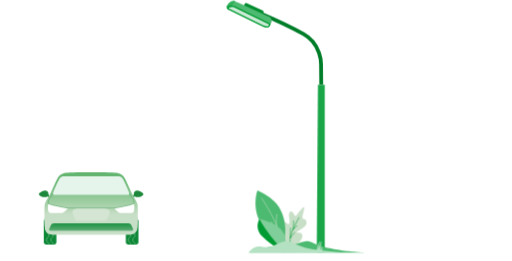
t = 0.00 s
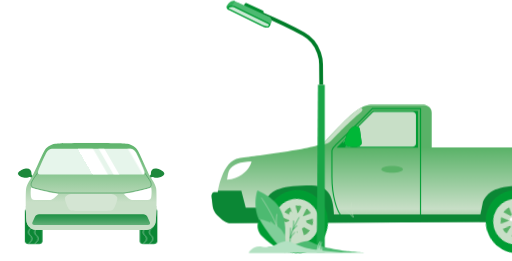
t = 1.20 s
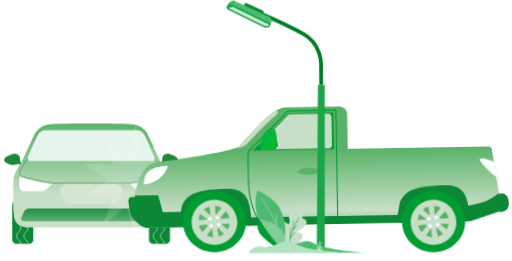
t = 2.43 s
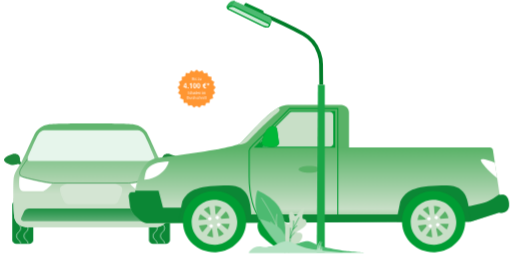
t = 3.50 s
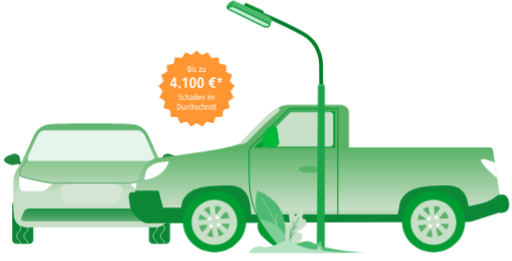
t = 5.00 s
t = 6.00 s: frame unchanged from t = 5.00 s, image omitted

The animated SVG that drew these frames (rendered in a browser with its animation timeline set to each time). Animation: 12 CSS @keyframes rules; one cycle of 6.00 s.

<?xml version="1.0" encoding="UTF-8" standalone="no"?>
<!-- Created with Keyshape -->
<svg xmlns="http://www.w3.org/2000/svg" width="934" height="477" viewBox="0 0 934 477" fill="none">
    <defs>
        <linearGradient id="Gradient-0" x1="159.171" y1="209.611" x2="159.171" y2="54.9765" gradientUnits="userSpaceOnUse">
            <stop offset="0" stop-color="#c8dfc7"/>
            <stop offset="0.17" stop-color="#abd3ad"/>
            <stop offset="0.41" stop-color="#87c58f"/>
            <stop offset="0.63" stop-color="#6eba79"/>
            <stop offset="0.84" stop-color="#5eb46c"/>
            <stop offset="1" stop-color="#59b267"/>
        </linearGradient>
        <linearGradient id="Gradient-1" x1="190455" y1="36508.6" x2="190455" y2="51221.9" gradientUnits="userSpaceOnUse">
            <stop offset="0" stop-color="#c8dfc7"/>
            <stop offset="0.17" stop-color="#abd3ad"/>
            <stop offset="0.41" stop-color="#87c58f"/>
            <stop offset="0.63" stop-color="#6eba79"/>
            <stop offset="0.84" stop-color="#5eb46c"/>
            <stop offset="1" stop-color="#59b267"/>
        </linearGradient>
        <linearGradient id="Gradient-2" x1="159.167" y1="282.721" x2="159.167" y2="219.509" gradientUnits="userSpaceOnUse">
            <stop offset="0" stop-color="#c8dfc7"/>
            <stop offset="0.02" stop-color="#c2dcc2"/>
            <stop offset="0.21" stop-color="#8bc298"/>
            <stop offset="0.39" stop-color="#5dad74"/>
            <stop offset="0.57" stop-color="#399d59"/>
            <stop offset="0.73" stop-color="#209145"/>
            <stop offset="0.88" stop-color="#108a39"/>
            <stop offset="1" stop-color="#0b8735"/>
        </linearGradient>
        <linearGradient id="Gradient-3" x1="586.234" y1="155.779" x2="586.234" y2="469.665" gradientUnits="userSpaceOnUse">
            <stop offset="0.36" stop-color="#59b267"/>
            <stop offset="0.72" stop-color="#c8dfc7"/>
            <stop offset="0.76" stop-color="#abd3ad"/>
            <stop offset="0.82" stop-color="#87c58f"/>
            <stop offset="0.88" stop-color="#6eba79"/>
            <stop offset="0.93" stop-color="#5eb46c"/>
            <stop offset="0.98" stop-color="#59b267"/>
        </linearGradient>
        <clipPath id="ClipPath-1">
            <path d="M15.0664,294.26C15.0664,297.983,18.4214,301,22.5591,301L45.968,301C50.1057,301,53.4607,297.983,53.4607,294.26L53.4607,229.644C53.4607,225.921,50.1057,222.9,45.968,222.9L22.5591,222.9C18.4214,222.9,15.0664,225.921,15.0664,229.644L15.0664,294.26Z" fill="#0B8735" transform="translate(-22.8072,-42.4051)"/>
        </clipPath>
        <clipPath id="ClipPath-2">
            <path d="M15.0664,294.26C15.0664,297.983,18.4214,301,22.5591,301L45.968,301C50.1057,301,53.4607,297.983,53.4607,294.26L53.4607,229.644C53.4607,225.921,50.1057,222.9,45.968,222.9L22.5591,222.9C18.4214,222.9,15.0664,225.921,15.0664,229.644L15.0664,294.26Z" fill="#0B8735" transform="translate(-22.8072,-42.4051)"/>
        </clipPath>
        <clipPath id="ClipPath-3">
            <path d="M274.968,143.392C273.635,139.233,260.837,109.875,257.105,102.916C253.374,95.9561,248.305,93.5615,244.574,93.5615L73.7647,93.5615C70.0332,93.5615,64.969,95.9646,61.2332,102.92C57.4974,109.875,44.7035,139.254,43.3666,143.392C42.0297,147.529,44.1662,149.471,47.6355,149.471L270.703,149.471C274.168,149.471,276.3,147.55,274.968,143.392Z" fill="#E6F5EB" transform="translate(167.222,7.69024)"/>
        </clipPath>
        <clipPath id="ClipPath-4">
            <rect width="716.729" height="380.531" fill="#1d883b" stroke="none" transform="translate(314.847,94.5918) translate(-358.364,-190.266)"/>
        </clipPath>
    </defs>
    <style>
@keyframes car-2_t { 0% { transform: translate(165.662px,448.74px) scale(0.6,0.6) translate(-159.175px,-223.13px); } 33.3333% { transform: translate(165.662px,448.74px) scale(1,1) translate(-159.175px,-223.13px); } 100% { transform: translate(165.662px,448.74px) scale(1,1) translate(-159.175px,-223.13px); } }
@keyframes a0_t { 0% { transform: translate(0px,0px); } 33.3333% { transform: translate(0px,172.419px); } 100% { transform: translate(0px,172.419px); } }
@keyframes a1_t { 0% { transform: translate(0px,0px); } 33.3333% { transform: translate(0px,172.419px); } 100% { transform: translate(0px,172.419px); } }
@keyframes car-top_t { 0% { transform: translate(0px,0px); animation-timing-function: cubic-bezier(0.42,0,0.58,1); } 3.3333% { transform: translate(0px,2.8005px); animation-timing-function: cubic-bezier(0.42,0,0.58,1); } 6.6666% { transform: translate(0px,0px); animation-timing-function: cubic-bezier(0.42,0,0.58,1); } 10% { transform: translate(0px,2.8005px); animation-timing-function: cubic-bezier(0.42,0,0.58,1); } 13.3333% { transform: translate(0px,0px); animation-timing-function: cubic-bezier(0.42,0,0.58,1); } 16.6666% { transform: translate(0px,2.8005px); } 20% { transform: translate(0px,0px); animation-timing-function: cubic-bezier(0.42,0,0.58,1); } 23.3333% { transform: translate(0px,2.8005px); animation-timing-function: cubic-bezier(0.42,0,0.58,1); } 26.6666% { transform: translate(0px,0px); animation-timing-function: cubic-bezier(0.42,0,0.58,1); } 33.3333% { transform: translate(0px,12.801px); animation-timing-function: cubic-bezier(0.42,0,0.58,1); } 36.6666% { transform: translate(0px,0px); } 100% { transform: translate(0px,0px); } }
@keyframes a2_t { 0% { transform: translate(116.513px,140.921px) rotate(-30deg) translate(-60.8855px,-127.569px); animation-timing-function: cubic-bezier(0.42,0,0.58,1); } 33.3333% { transform: translate(526.513px,140.921px) rotate(-30deg) translate(-60.8855px,-127.569px); } 100% { transform: translate(526.513px,140.921px) rotate(-30deg) translate(-60.8855px,-127.569px); } }
@keyframes a3_t { 0% { transform: translate(246.02px,329.66px) scale(0,0) translate(-95.1005px,-100px); } 25% { transform: translate(246.02px,329.66px) scale(0,0) translate(-95.1005px,-100px); animation-timing-function: cubic-bezier(0.42,0,0.58,1); } 33.3333% { transform: translate(246.02px,329.66px) scale(1,1) translate(-95.1005px,-100px); } 100% { transform: translate(246.02px,329.66px) scale(1,1) translate(-95.1005px,-100px); } }
@keyframes a3_o { 0% { opacity: 1; } 33.3333% { opacity: 1; } 41.6667% { opacity: 0; } 100% { opacity: 0; } }
@keyframes truck_t { 0% { transform: translate(677.241px,-0.372px); animation-timing-function: cubic-bezier(0,0,0.58,1); } 33.3333% { transform: translate(-26.333px,-0.372px); } 100% { transform: translate(-26.333px,-0.372px); } }
@keyframes truck-top_t { 0% { transform: translate(561.889px,214.55px) rotate(0deg) translate(-561.889px,-214.55px); } 26.6666% { transform: translate(561.889px,214.55px) rotate(0deg) translate(-561.889px,-214.55px); animation-timing-function: cubic-bezier(0.42,0,0.58,1); } 33.3333% { transform: translate(561.889px,214.55px) rotate(-1.5deg) translate(-561.889px,-214.55px); animation-timing-function: cubic-bezier(0.42,0,0.58,1); } 50% { transform: translate(561.889px,214.55px) rotate(0deg) translate(-561.889px,-214.55px); } 100% { transform: translate(561.889px,214.55px) rotate(0deg) translate(-561.889px,-214.55px); } }
@keyframes wheel_t { 0% { transform: translate(156.794px,213.372px) rotate(0deg) translate(-59.9468px,-55.9189px); animation-timing-function: cubic-bezier(0,0,0.58,1); } 33.3333% { transform: translate(156.794px,213.372px) rotate(-360deg) translate(-59.9468px,-55.9189px); } 100% { transform: translate(156.794px,213.372px) rotate(-360deg) translate(-59.9468px,-55.9189px); } }
@keyframes wheel-2_t { 0% { transform: translate(557.128px,213.372px) rotate(0deg) translate(-59.9468px,-55.9189px); animation-timing-function: cubic-bezier(0,0,0.58,1); } 33.3333% { transform: translate(557.128px,213.372px) rotate(-360deg) translate(-59.9468px,-55.9189px); } 100% { transform: translate(557.128px,213.372px) rotate(-360deg) translate(-59.9468px,-55.9189px); } }
@keyframes a4_t { 0% { transform: translate(358.5px,161.965px) scale(0,0) translate(-69.5px,-69.5001px); } 50% { transform: translate(358.5px,161.965px) scale(0,0) translate(-69.5px,-69.5001px); animation-timing-function: cubic-bezier(0.42,0,0.58,1); } 66.6666% { transform: translate(358.5px,161.965px) scale(1,1) translate(-69.5px,-69.5001px); } 100% { transform: translate(358.5px,161.965px) scale(1,1) translate(-69.5px,-69.5001px); } }
    </style>
    <g id="car-2" fill="none" transform="translate(165.662,448.74) scale(0.6,0.6) translate(-159.175,-223.13)" style="animation: 6s linear both car-2_t;">
        <path d="M264.883,294.26C264.883,297.983,268.234,301,272.371,301L295.78,301C299.918,301,303.273,297.983,303.273,294.26L303.273,229.644C303.273,225.921,299.918,222.9,295.78,222.9L272.371,222.9C268.234,222.9,264.883,225.921,264.883,229.644L264.883,294.26Z" fill="#0B8735" transform="translate(-1.70077e-08,-81)"/>
        <path d="M15.0664,294.26C15.0664,297.983,18.4214,301,22.5591,301L45.968,301C50.1057,301,53.4607,297.983,53.4607,294.26L53.4607,229.644C53.4607,225.921,50.1057,222.9,45.968,222.9L22.5591,222.9C18.4214,222.9,15.0664,225.921,15.0664,229.644L15.0664,294.26Z" fill="#0B8735" transform="translate(-1.70077e-08,-81)"/>
        <g id="grooves" clip-path="url(#ClipPath-1)" transform="translate(33.4365,90.6876) translate(-10.6292,-129.283)">
            <g transform="translate(10.6292,129.283) translate(-10.6292,-129.283)" style="animation: 6s linear both a0_t;">
                <path class="st0" d="M8.25114,141.735C8.25114,148.905,0.5,148.905,0.5,156.075C0.5,163.244,8.25114,163.244,8.25114,170.414C8.25114,177.584,0.5,177.584,0.5,184.818C0.5,191.988,8.25114,191.988,8.25114,199.158C8.25114,206.328,0.5,206.328,0.5,213.498C0.5,220.667,8.25114,220.667,8.25114,227.837C8.25114,235.007,0.5,235.007,0.5,242.177C0.5,249.347,8.25114,249.347,8.25114,256.516C8.25114,263.686,0.5,263.686,0.5,270.856C0.5,278.026,8.25114,278.026,8.25114,285.196C8.25114,292.365,0.5,292.365,0.5,299.535C0.5,306.705,8.25114,306.705,8.25114,313.875C8.25114,321.045,0.5,321.045,0.5,328.279C0.5,335.449,8.25114,335.449,8.25114,342.683C8.25114,349.853,0.5,349.853,0.5,357.087C0.5,364.257,8.25114,364.257,8.25114,371.492C8.25114,378.661,0.5,378.661,0.5,385.896C0.5,393.13,8.25114,393.066,8.25114,400.3" stroke="#ffffff" stroke-miterlimit="10" fill="none" transform="translate(-0.5,-141.735)"/>
                <path class="st0" d="M8.25114,141.735C8.25114,148.905,0.5,148.905,0.5,156.075C0.5,163.244,8.25114,163.244,8.25114,170.414C8.25114,177.584,0.5,177.584,0.5,184.818C0.5,191.988,8.25114,191.988,8.25114,199.158C8.25114,206.328,0.5,206.328,0.5,213.498C0.5,220.667,8.25114,220.667,8.25114,227.837C8.25114,235.007,0.5,235.007,0.5,242.177C0.5,249.347,8.25114,249.347,8.25114,256.516C8.25114,263.686,0.5,263.686,0.5,270.856C0.5,278.026,8.25114,278.026,8.25114,285.196C8.25114,292.365,0.5,292.365,0.5,299.535C0.5,306.705,8.25114,306.705,8.25114,313.875C8.25114,321.045,0.5,321.045,0.5,328.279C0.5,335.449,8.25114,335.449,8.25114,342.683C8.25114,349.853,0.5,349.853,0.5,357.087C0.5,364.257,8.25114,364.257,8.25114,371.492C8.25114,378.661,0.5,378.661,0.5,385.896C0.5,393.13,8.25114,393.066,8.25114,400.3" stroke="#ffffff" stroke-miterlimit="10" fill="none" transform="translate(13.0073,-141.735)"/>
            </g>
        </g>
        <g id="grooves-2" clip-path="url(#ClipPath-2)" transform="translate(282.937,90.6876) translate(-10.6292,-129.283)">
            <g transform="translate(10.6292,129.283) translate(-10.6292,-129.283)" style="animation: 6s linear both a1_t;">
                <path class="st0" d="M8.25114,141.735C8.25114,148.905,0.5,148.905,0.5,156.075C0.5,163.244,8.25114,163.244,8.25114,170.414C8.25114,177.584,0.5,177.584,0.5,184.818C0.5,191.988,8.25114,191.988,8.25114,199.158C8.25114,206.328,0.5,206.328,0.5,213.498C0.5,220.667,8.25114,220.667,8.25114,227.837C8.25114,235.007,0.5,235.007,0.5,242.177C0.5,249.347,8.25114,249.347,8.25114,256.516C8.25114,263.686,0.5,263.686,0.5,270.856C0.5,278.026,8.25114,278.026,8.25114,285.196C8.25114,292.365,0.5,292.365,0.5,299.535C0.5,306.705,8.25114,306.705,8.25114,313.875C8.25114,321.045,0.5,321.045,0.5,328.279C0.5,335.449,8.25114,335.449,8.25114,342.683C8.25114,349.853,0.5,349.853,0.5,357.087C0.5,364.257,8.25114,364.257,8.25114,371.492C8.25114,378.661,0.5,378.661,0.5,385.896C0.5,393.13,8.25114,393.066,8.25114,400.3" stroke="#ffffff" stroke-miterlimit="10" fill="none" transform="translate(-0.5,-141.735)"/>
                <path class="st0" d="M8.25114,141.735C8.25114,148.905,0.5,148.905,0.5,156.075C0.5,163.244,8.25114,163.244,8.25114,170.414C8.25114,177.584,0.5,177.584,0.5,184.818C0.5,191.988,8.25114,191.988,8.25114,199.158C8.25114,206.328,0.5,206.328,0.5,213.498C0.5,220.667,8.25114,220.667,8.25114,227.837C8.25114,235.007,0.5,235.007,0.5,242.177C0.5,249.347,8.25114,249.347,8.25114,256.516C8.25114,263.686,0.5,263.686,0.5,270.856C0.5,278.026,8.25114,278.026,8.25114,285.196C8.25114,292.365,0.5,292.365,0.5,299.535C0.5,306.705,8.25114,306.705,8.25114,313.875C8.25114,321.045,0.5,321.045,0.5,328.279C0.5,335.449,8.25114,335.449,8.25114,342.683C8.25114,349.853,0.5,349.853,0.5,357.087C0.5,364.257,8.25114,364.257,8.25114,371.492C8.25114,378.661,0.5,378.661,0.5,385.896C0.5,393.13,8.25114,393.066,8.25114,400.3" stroke="#ffffff" stroke-miterlimit="10" fill="none" transform="translate(13.0073,-141.735)"/>
            </g>
        </g>
        <g id="car-top" transform="translate(159.175,94.704) translate(-159.175,-94.704)" style="animation: 6s linear both car-top_t;">
            <path d="M289.206,147.96C289.206,149.788,287.413,152.669,284.925,153.151L287.59,157.551C287.59,157.551,289.887,154.052,295.493,155.563L297.896,155.563L297.896,147.947L289.206,147.96Z" fill="#1D883B" transform="translate(-1.70077e-08,-81)"/>
            <path d="M318.345,147.193C318.561,151.065,312.49,154.809,306.444,156.188C297.559,158.215,289.098,154.403,289.098,146.491C289.098,138.812,295.021,134.839,303.715,137.116C309.714,138.681,318.133,143.377,318.345,147.193Z" fill="#1D883B" transform="translate(-1.70077e-08,-81)"/>
            <path d="M29.1298,147.96C29.1298,149.788,30.9236,152.669,33.4113,153.151L30.746,157.551C30.746,157.551,28.4486,154.052,22.8429,155.563L20.4355,155.563L20.4355,147.947L29.1298,147.96Z" fill="#1D883B" transform="translate(-1.70077e-08,-81)"/>
            <path d="M0.00558628,147.193C-0.210183,151.065,5.86098,154.809,11.9068,156.188C20.7914,158.215,29.2529,154.403,29.2529,146.491C29.2529,138.812,23.3087,134.839,14.6356,137.116C8.63636,138.681,0.212894,143.377,0.00558628,147.193Z" fill="#1D883B" transform="translate(-1.70077e-08,-81)"/>
            <path d="M300.56,179.467C298.96,169.867,290.698,159.07,286.175,150.909C281.652,142.748,264.937,104.371,260.85,97.6396C256.763,90.9085,248.052,84.08,237.386,82.6415C226.72,81.2031,179.598,81,159.171,81C138.745,81,91.6271,81.1988,80.9655,82.6415C70.304,84.0842,61.5928,90.9212,57.5016,97.6396C53.4105,104.358,36.7074,142.752,32.1762,150.909C27.6451,159.066,19.3781,169.867,17.7916,179.467C16.205,189.067,16.7127,245.937,19.3781,255.295C22.0435,264.654,31.9097,270.408,39.6393,270.408L278.699,270.408C286.429,270.408,296.295,264.649,298.96,255.291C301.626,245.933,302.159,189.067,300.56,179.467Z" fill="url(#Gradient-0)" transform="translate(-1.70077e-08,-81)"/>
            <path d="M16.9912,218.187C17.2704,234.53,18.0616,250.683,19.3774,255.295C22.0428,264.653,31.9089,270.407,39.6386,270.407L278.699,270.407C286.428,270.407,296.294,264.649,298.96,255.291C300.275,250.679,301.075,234.526,301.346,218.183L16.9912,218.187Z" fill="url(#Gradient-1)" transform="translate(-1.70077e-08,-81)"/>
            <path d="M271.676,140.522C271.676,140.522,286.607,160.856,288.561,165.966C290.516,171.077,290.783,175.697,285.177,178.037C279.571,180.376,237.454,189.794,227.854,189.794L90.4723,189.794C80.8769,189.794,38.7511,180.355,33.1537,178.037C27.5564,175.718,27.8187,171.077,29.7691,165.966C31.7195,160.856,46.6626,140.522,46.6626,140.522" stroke="#1D883B" stroke-miterlimit="10" transform="translate(-1.70077e-08,-81)"/>
            <path d="M286.844,253.398C288.367,256.753,286.509,259.537,282.664,259.537L35.6708,259.537C31.825,259.537,29.9677,256.753,31.4908,253.398L36.8554,241.573C38.222,238.569,42.1693,236.174,45.702,236.174L272.632,236.174C276.165,236.174,280.117,238.569,281.479,241.573L286.844,253.398Z" fill="url(#Gradient-2)" transform="translate(-1.70077e-08,-81)"/>
            <path d="M215.958,199.388C214.358,195.068,207.428,191.717,200.494,191.717L117.829,191.717C110.899,191.717,103.965,195.077,102.366,199.396C100.766,203.716,107.98,221.485,110.637,224.717C113.294,227.95,116.234,228.745,124.763,228.745L193.56,228.745C202.089,228.745,205.021,227.945,207.691,224.717C210.36,221.489,217.557,203.707,215.958,199.388Z" fill="#D4E5D3" transform="translate(-1.70077e-08,-81)"/>
            <path d="M274.968,143.392C273.635,139.233,260.837,109.875,257.105,102.916C253.374,95.9561,248.305,93.5615,244.574,93.5615L73.7647,93.5615C70.0332,93.5615,64.969,95.9646,61.2332,102.92C57.4974,109.875,44.7035,139.254,43.3666,143.392C42.0297,147.529,44.1662,149.471,47.6355,149.471L270.703,149.471C274.168,149.471,276.3,147.55,274.968,143.392Z" fill="#E6F5EB" transform="translate(-1.70077e-08,-81)"/>
            <g id="shine" clip-path="url(#ClipPath-3)" transform="translate(-50.7086,52.2309) translate(-116.513,-140.921)">
                <path fill="#ffffff" stroke="none" d="M0,0L28.9931,0L28.9931,255.139L0,255.139ZM39.6239,0L50.2547,0L50.2547,255.139L39.6239,255.139ZM121.771,0L94.7108,0L94.7108,255.139L121.771,255.139Z" fill-rule="evenodd" transform="translate(116.513,140.921) rotate(-30) translate(-60.8855,-127.569)" style="animation: 6s linear both a2_t;"/>
            </g>
            <path d="M230.557,191.715C230.557,191.715,242.289,204.911,248.157,204.911L282.003,204.911C287.334,204.911,288.666,202.034,289.733,199.411C290.799,196.788,291.332,182.851,289.733,178.054C289.745,178.028,266.019,186.905,230.557,191.715Z" fill="white" transform="translate(-1.70077e-08,-81)"/>
            <path d="M87.7893,191.715C87.7893,191.715,76.0616,204.911,70.1935,204.911L36.3473,204.911C31.0166,204.911,29.6839,202.034,28.6177,199.411C27.5516,196.788,27.0185,182.851,28.6177,178.054C28.5923,178.028,52.3185,186.905,87.7893,191.715Z" fill="white" transform="translate(-1.70077e-08,-81)"/>
        </g>
    </g>
    <path class="st0" d="M95.1006,0L110.596,52.4877L153.893,19.0657L135.587,70.6419L190.201,69.1227L145.158,100.038L190.201,130.877L135.587,129.434L153.893,180.934L110.596,147.588L95.1006,200L79.681,147.588L36.3084,180.934L54.6905,129.434L0,130.877L45.1196,100.038L0,69.1227L54.6905,70.6419L36.3084,19.0657L79.681,52.4877Z" fill="#FFFFFF" opacity="1" transform="translate(246.02,329.66) scale(0,0) translate(-95.1005,-100)" style="animation: 6s linear both a3_t, 6s linear both a3_o;"/>
    <g transform="translate(581.052,328.721) translate(-347.656,-132.342)">
        <g clip-path="url(#ClipPath-4)" transform="translate(374.978,130.223) translate(-347.585,-134.46)">
            <g id="truck" transform="translate(1024.81,134.287) translate(-347.569,-134.659)" style="animation: 6s linear both truck_t;">
                <g id="truck-top" transform="translate(561.889,214.55) translate(-561.889,-214.55)" style="animation: 6s linear both truck-top_t;">
                    <path d="M240.976,377.657L238.773,360.338C238.127,355.234,240.423,351.091,243.877,351.091L250.172,351.091C250.172,351.091,257.777,293.246,289.456,288.933C313.053,285.726,433.804,271.503,443.902,260.861C483.432,219.051,507.089,191.771,529.308,191.771L627.134,191.771C628.969,191.771,630.787,192.132,632.482,192.834C634.178,193.537,635.719,194.566,637.017,195.864C638.315,197.162,639.344,198.703,640.046,200.398C640.749,202.094,641.11,203.911,641.11,205.747L641.11,269.41L898.861,269.41C900.148,269.442,901.384,269.919,902.36,270.76C903.335,271.6,903.989,272.753,904.211,274.021L916.648,356.45C916.648,356.45,931.628,350.572,933.661,371.132C935.694,391.693,915.134,388.716,915.134,388.716L863.711,405.091L284.207,407.881L274.85,407.881C269.746,407.881,262.421,405.091,258.585,401.663L249.075,393.156C245.255,389.668,241.623,382.761,240.976,377.657Z" fill="url(#Gradient-3)" transform="translate(-238.664,-191.771)"/>
                    <path d="M301.237,379.359L293.181,348.284L250.648,348.284C250.35,349.986,250.214,351.04,250.214,351.04L243.919,351.04C240.449,351.04,238.152,355.183,238.815,360.287L240.976,377.658C241.623,382.762,245.229,389.686,249.091,393.123L258.602,401.629C262.438,405.032,269.72,407.847,274.866,407.847L284.224,407.847L346.628,407.55L352.26,379.376L301.237,379.359Z" fill="#0B8735" transform="translate(-238.664,-191.771)"/>
                    <path d="M915.133,388.715C915.133,388.715,935.694,391.65,933.661,371.098C931.628,350.546,916.648,356.416,916.648,356.416L916.375,354.612C909.417,359.419,899.992,365.62,894.326,368.121C884.518,372.434,848.033,379.341,848.033,379.341C848.033,379.341,848.986,394.219,849.735,405.167L863.677,405.091L915.133,388.715Z" fill="#0B8735" transform="translate(-238.664,-191.771)"/>
                    <path d="M396.911,407.328L789.177,405.439L789.177,391.616L396.911,391.616L396.911,407.328Z" fill="#0B8735" transform="translate(-238.664,-191.771)"/>
                    <path d="M421.776,338.858C368.261,338.858,347.062,345.57,336.488,368.104L330.985,395.206C330.487,398.472,330.234,401.77,330.228,405.074L462.675,405.074C462.675,368.563,458.286,338.858,421.776,338.858Z" fill="#0B8735" transform="translate(-238.664,-191.771)"/>
                    <path d="M820.26,338.858C766.745,338.858,745.547,345.57,734.973,368.104L729.469,395.206C728.974,398.472,728.724,401.771,728.721,405.074L861.16,405.074C861.16,368.563,856.771,338.858,820.26,338.858Z" fill="#0B8735" transform="translate(-238.664,-191.771)"/>
                    <path d="M457.997,256.676C457.997,256.676,489.471,223.5,507.429,208.784C516.224,201.587,515.663,199.911,512.167,196.628C494.303,206.257,473.564,229.455,443.918,260.81C442.88,261.908,440.609,263.048,437.453,264.213C441.22,264.539,445.013,264.033,448.563,262.73C452.113,261.428,455.334,259.361,457.997,256.676L457.997,256.676Z" fill="#C8DFC7" transform="translate(-238.664,-191.771)"/>
                    <path d="M467.328,269.623L615.99,269.623L615.99,202.838L533.977,202.838L467.328,269.623Z" fill="#009C33" transform="translate(-238.664,-191.771)"/>
                    <path d="M485.346,268.024L606.429,268.024C608.008,268.024,609.523,267.397,610.64,266.28C611.756,265.163,612.384,263.649,612.384,262.069L612.384,210.434C612.384,208.855,611.756,207.34,610.64,206.224C609.523,205.107,608.008,204.48,606.429,204.48L536.836,204.48C536.047,204.475,535.264,204.628,534.534,204.928C533.803,205.229,533.14,205.672,532.583,206.232L481.084,257.842C480.242,258.677,479.669,259.744,479.437,260.907C479.205,262.069,479.326,263.275,479.784,264.369C480.242,265.463,481.016,266.395,482.007,267.046C482.997,267.697,484.16,268.038,485.346,268.024L485.346,268.024Z" fill="#C8DFC7" transform="translate(-238.664,-191.771)"/>
                    <path d="M907.724,297.218C898.996,293.433,882.944,288.363,882.051,292.114C881.158,295.866,895.909,312.683,911.978,325.46L907.724,297.218Z" fill="white" transform="translate(-238.664,-191.771)"/>
                    <path d="M267.116,328.497C267.967,322.16,269.49,313.492,271.123,310.838C277.154,301.047,291.896,295.347,311.648,295.126C311.648,296.674,310.636,300.74,306.834,306.338C302.589,312.59,290.416,326.89,267.116,328.497Z" fill="white" transform="translate(-238.664,-191.771)"/>
                    <path d="M474.227,392.27C469.06,385.437,458.727,361.87,458.727,322.27C458.727,282.67,458.727,275.77,458.727,277.27C458.393,275.77,459.227,271.271,465.227,265.271C471.227,259.271,514.664,217.604,532.664,198.271L620.664,198.271L620.664,392.27" stroke="#009C33" stroke-width="2" transform="translate(-238.664,-191.771)"/>
                    <path d="M484.529,255.094L476.873,263.362L481.722,268.024L492.21,264.579L484.529,255.094Z" fill="#009C33" transform="translate(-238.664,-191.771)"/>
                    <path d="M513.094,260.189L509.794,235.852C509.198,231.488,503.839,229.157,498.199,231.233C485.975,235.724,481.297,261.286,481.884,262.426C485.125,268.713,493.393,268.27,503.074,268.236C509.198,268.219,513.681,264.561,513.094,260.189Z" fill="#009C33" transform="translate(-238.664,-191.771)"/>
                    <g transform="translate(-238.664,-191.771)" style="mix-blend-mode: multiply;">
                        <path d="M513.094,260.189L509.794,235.852C509.198,231.488,503.839,229.157,498.199,231.233C485.975,235.724,481.297,261.286,481.884,262.426C485.125,268.713,493.393,268.27,503.074,268.236C509.198,268.219,513.681,264.561,513.094,260.189Z" fill="#009C33"/>
                    </g>
                    <g transform="translate(-238.664,-191.771)" style="mix-blend-mode: screen;">
                        <path d="M513.094,260.189L509.794,235.852C509.198,231.488,503.839,229.157,498.199,231.233C485.975,235.724,481.297,261.286,481.884,262.426C485.125,268.713,493.393,268.27,503.074,268.236C509.198,268.219,513.681,264.561,513.094,260.189Z" fill="#008C2E"/>
                    </g>
                    <path d="M568.778,315.559C579.664,315.559,588.488,312.828,588.488,309.46C588.488,306.091,579.664,303.36,568.778,303.36C557.893,303.36,549.068,306.091,549.068,309.46C549.068,312.828,557.893,315.559,568.778,315.559Z" fill="#59B267" transform="translate(-238.664,-191.771)"/>
                    <path d="M494.426,371.001C494.426,371.001,494.257,385.885,497.913,397.174C497.913,397.174,490.546,389.087,485.709,386.503" stroke="#C8DFC7" stroke-miterlimit="10" stroke-linecap="round" stroke-linejoin="round" transform="translate(-238.664,-191.771)"/>
                </g>
                <g id="wheel" transform="translate(156.794,213.372) translate(-59.9468,-55.9189)" style="animation: 6s linear both wheel_t;">
                    <path d="M395.83,460.997C427.677,459.518,452.332,433.312,450.899,402.464C449.466,371.617,422.487,347.81,390.64,349.29C358.793,350.769,334.138,376.975,335.571,407.822C337.005,438.67,363.983,462.477,395.83,460.997Z" fill="#009C33" transform="translate(-333.288,-349.225)"/>
                    <path d="M397.192,447.266C420.184,446.198,437.967,426.934,436.912,404.238C435.858,381.543,416.365,364.011,393.374,365.079C370.383,366.147,352.6,385.411,353.654,408.106C354.709,430.802,374.201,448.334,397.192,447.266Z" fill="#C8DFC7" transform="translate(-335.512,-349.225)"/>
                    <path d="M366.022,406.418C366.334,412.067,368.311,417.497,371.704,422.025C375.097,426.552,379.754,429.974,385.088,431.86C390.423,433.745,396.196,434.009,401.68,432.618C407.164,431.228,412.114,428.246,415.906,424.047C419.698,419.848,422.163,414.621,422.989,409.024C423.815,403.427,422.966,397.71,420.549,392.595C418.132,387.479,414.255,383.194,409.406,380.278C404.558,377.363,398.955,375.947,393.303,376.211C389.528,376.401,385.827,377.334,382.413,378.956C378.998,380.577,375.936,382.856,373.403,385.661C370.869,388.466,368.913,391.743,367.647,395.305C366.381,398.867,365.828,402.643,366.022,406.418L366.022,406.418Z" fill="#59B267" transform="translate(-335.512,-349.225)"/>
                    <path d="M359.507,413.317L358.324,402.394L380.824,401.22C380.943,400.811,381.082,400.408,381.241,400.012L363.624,386.912L370.429,378.312L387.119,393.164C387.493,392.943,387.868,392.748,388.259,392.561L384.746,370.35L395.677,369.235L397.208,391.353C397.784,391.445,398.352,391.579,398.909,391.752L412.673,373.888L420.984,381.077L406.344,396.941C407.041,397.891,407.613,398.926,408.045,400.021L430.163,398.081L430.511,409.063L408.309,409.063C408.198,409.412,408.079,409.761,407.943,410.101L425.501,424.664L418.032,432.72L402.048,416.898C401.447,417.253,400.818,417.56,400.168,417.817L404.847,439.789L394.035,441.729L391.041,418.489C390.618,418.386,390.2,418.261,389.79,418.114L390.045,418.31L377.09,437.076L368.251,430.543L382.832,412.968C382.215,412.111,381.699,411.186,381.292,410.212L359.507,413.317Z" fill="#C8DFC7" transform="translate(-335.512,-349.225)"/>
                    <path d="M397.25,397.682C397.278,398.3,397.488,398.897,397.855,399.396C398.221,399.895,398.728,400.274,399.31,400.485C399.892,400.696,400.524,400.73,401.125,400.582C401.726,400.435,402.27,400.112,402.688,399.655C403.106,399.198,403.379,398.627,403.472,398.015C403.565,397.402,403.475,396.776,403.213,396.216C402.95,395.655,402.527,395.184,401.997,394.864C401.468,394.543,400.855,394.387,400.236,394.415C399.407,394.453,398.627,394.818,398.067,395.431C397.507,396.043,397.213,396.853,397.25,397.682L397.25,397.682Z" fill="white" transform="translate(-335.512,-349.225)"/>
                    <path d="M383.87,399.775C383.898,400.393,384.108,400.99,384.475,401.489C384.841,401.988,385.348,402.367,385.93,402.578C386.512,402.789,387.144,402.823,387.745,402.675C388.346,402.527,388.89,402.204,389.308,401.747C389.726,401.29,389.999,400.72,390.092,400.107C390.186,399.495,390.095,398.869,389.833,398.308C389.57,397.748,389.147,397.277,388.618,396.957C388.088,396.636,387.475,396.48,386.856,396.508C386.027,396.546,385.247,396.911,384.687,397.523C384.127,398.136,383.833,398.946,383.87,399.775L383.87,399.775Z" fill="white" transform="translate(-335.512,-349.225)"/>
                    <path d="M386.261,413.036C386.292,413.652,386.504,414.245,386.872,414.74C387.24,415.236,387.746,415.611,388.326,415.819C388.907,416.027,389.536,416.058,390.135,415.909C390.733,415.759,391.274,415.436,391.689,414.98C392.104,414.523,392.374,413.954,392.466,413.344C392.558,412.734,392.467,412.111,392.205,411.553C391.942,410.994,391.521,410.526,390.993,410.207C390.465,409.889,389.854,409.733,389.238,409.761C388.827,409.78,388.424,409.879,388.052,410.054C387.68,410.229,387.345,410.475,387.069,410.78C386.792,411.084,386.578,411.44,386.44,411.827C386.301,412.214,386.24,412.625,386.261,413.036Z" fill="white" transform="translate(-335.512,-349.225)"/>
                    <path d="M399.778,410.91C399.809,411.526,400.022,412.119,400.389,412.614C400.757,413.11,401.263,413.485,401.844,413.693C402.425,413.901,403.054,413.932,403.652,413.783C404.251,413.633,404.791,413.31,405.206,412.854C405.621,412.397,405.892,411.828,405.984,411.218C406.075,410.609,405.984,409.985,405.722,409.427C405.46,408.868,405.038,408.4,404.51,408.081C403.982,407.763,403.372,407.607,402.756,407.635C402.345,407.654,401.942,407.753,401.569,407.928C401.197,408.103,400.863,408.349,400.586,408.654C400.31,408.958,400.096,409.314,399.957,409.701C399.818,410.088,399.758,410.499,399.778,410.91L399.778,410.91Z" fill="white" transform="translate(-335.512,-349.225)"/>
                </g>
                <g id="wheel-2" transform="translate(557.128,213.372) translate(-59.9468,-55.9189)" style="animation: 6s linear both wheel-2_t;">
                    <path d="M395.83,460.997C427.677,459.518,452.332,433.312,450.899,402.464C449.466,371.617,422.487,347.81,390.64,349.29C358.793,350.769,334.138,376.975,335.571,407.822C337.005,438.67,363.983,462.477,395.83,460.997Z" fill="#009C33" transform="translate(-333.288,-349.225)"/>
                    <path d="M397.192,447.266C420.184,446.198,437.967,426.934,436.912,404.238C435.858,381.543,416.365,364.011,393.374,365.079C370.383,366.147,352.6,385.411,353.654,408.106C354.709,430.802,374.201,448.334,397.192,447.266Z" fill="#C8DFC7" transform="translate(-335.512,-349.225)"/>
                    <path d="M366.022,406.418C366.334,412.067,368.311,417.497,371.704,422.025C375.097,426.552,379.754,429.974,385.088,431.86C390.423,433.745,396.196,434.009,401.68,432.618C407.164,431.228,412.114,428.246,415.906,424.047C419.698,419.848,422.163,414.621,422.989,409.024C423.815,403.427,422.966,397.71,420.549,392.595C418.132,387.479,414.255,383.194,409.406,380.278C404.558,377.363,398.955,375.947,393.303,376.211C389.528,376.401,385.827,377.334,382.413,378.956C378.998,380.577,375.936,382.856,373.403,385.661C370.869,388.466,368.913,391.743,367.647,395.305C366.381,398.867,365.828,402.643,366.022,406.418L366.022,406.418Z" fill="#59B267" transform="translate(-335.512,-349.225)"/>
                    <path d="M359.507,413.317L358.324,402.394L380.824,401.22C380.943,400.811,381.082,400.408,381.241,400.012L363.624,386.912L370.429,378.312L387.119,393.164C387.493,392.943,387.868,392.748,388.259,392.561L384.746,370.35L395.677,369.235L397.208,391.353C397.784,391.445,398.352,391.579,398.909,391.752L412.673,373.888L420.984,381.077L406.344,396.941C407.041,397.891,407.613,398.926,408.045,400.021L430.163,398.081L430.511,409.063L408.309,409.063C408.198,409.412,408.079,409.761,407.943,410.101L425.501,424.664L418.032,432.72L402.048,416.898C401.447,417.253,400.818,417.56,400.168,417.817L404.847,439.789L394.035,441.729L391.041,418.489C390.618,418.386,390.2,418.261,389.79,418.114L390.045,418.31L377.09,437.076L368.251,430.543L382.832,412.968C382.215,412.111,381.699,411.186,381.292,410.212L359.507,413.317Z" fill="#C8DFC7" transform="translate(-335.512,-349.225)"/>
                    <path d="M397.25,397.682C397.278,398.3,397.488,398.897,397.855,399.396C398.221,399.895,398.728,400.274,399.31,400.485C399.892,400.696,400.524,400.73,401.125,400.582C401.726,400.435,402.27,400.112,402.688,399.655C403.106,399.198,403.379,398.627,403.472,398.015C403.565,397.402,403.475,396.776,403.213,396.216C402.95,395.655,402.527,395.184,401.997,394.864C401.468,394.543,400.855,394.387,400.236,394.415C399.407,394.453,398.627,394.818,398.067,395.431C397.507,396.043,397.213,396.853,397.25,397.682L397.25,397.682Z" fill="white" transform="translate(-335.512,-349.225)"/>
                    <path d="M383.87,399.775C383.898,400.393,384.108,400.99,384.475,401.489C384.841,401.988,385.348,402.367,385.93,402.578C386.512,402.789,387.144,402.823,387.745,402.675C388.346,402.527,388.89,402.204,389.308,401.747C389.726,401.29,389.999,400.72,390.092,400.107C390.186,399.495,390.095,398.869,389.833,398.308C389.57,397.748,389.147,397.277,388.618,396.957C388.088,396.636,387.475,396.48,386.856,396.508C386.027,396.546,385.247,396.911,384.687,397.523C384.127,398.136,383.833,398.946,383.87,399.775L383.87,399.775Z" fill="white" transform="translate(-335.512,-349.225)"/>
                    <path d="M386.261,413.036C386.292,413.652,386.504,414.245,386.872,414.74C387.24,415.236,387.746,415.611,388.326,415.819C388.907,416.027,389.536,416.058,390.135,415.909C390.733,415.759,391.274,415.436,391.689,414.98C392.104,414.523,392.374,413.954,392.466,413.344C392.558,412.734,392.467,412.111,392.205,411.553C391.942,410.994,391.521,410.526,390.993,410.207C390.465,409.889,389.854,409.733,389.238,409.761C388.827,409.78,388.424,409.879,388.052,410.054C387.68,410.229,387.345,410.475,387.069,410.78C386.792,411.084,386.578,411.44,386.44,411.827C386.301,412.214,386.24,412.625,386.261,413.036Z" fill="white" transform="translate(-335.512,-349.225)"/>
                    <path d="M399.778,410.91C399.809,411.526,400.022,412.119,400.389,412.614C400.757,413.11,401.263,413.485,401.844,413.693C402.425,413.901,403.054,413.932,403.652,413.783C404.251,413.633,404.791,413.31,405.206,412.854C405.621,412.397,405.892,411.828,405.984,411.218C406.075,410.609,405.984,409.985,405.722,409.427C405.46,408.868,405.038,408.4,404.51,408.081C403.982,407.763,403.372,407.607,402.756,407.635C402.345,407.654,401.942,407.753,401.569,407.928C401.197,408.103,400.863,408.349,400.586,408.654C400.31,408.958,400.096,409.314,399.957,409.701C399.818,410.088,399.758,410.499,399.778,410.91L399.778,410.91Z" fill="white" transform="translate(-335.512,-349.225)"/>
                </g>
            </g>
        </g>
    </g>
    <g transform="translate(538.697,231.672) translate(-125.966,-230.198)">
        <path d="M577.999,460.143L580.122,155.012L592.673,154.901L592.723,460.013L577.999,460.143Z" fill="#1AA648" transform="translate(-412.731,-1.47376)"/>
        <path d="M586.156,154.958L585.824,117.446C585.824,117.446,586.7,80.0837,553.547,61.8616C520.395,43.6395,477.587,25.5029,477.587,25.5029" stroke="#007D29" stroke-width="7" stroke-miterlimit="10" transform="translate(-412.731,-1.47376)"/>
        <path d="M475.753,27.29L445.778,13.548C444.566,12.9952,444.071,11.5505,444.623,10.338L446.281,6.70064C446.833,5.48817,448.277,4.99234,449.489,5.54513L479.463,19.2067C480.675,19.7595,481.17,21.2042,480.618,22.4166L478.96,26.054C478.408,27.2665,476.965,27.8428,475.753,27.29Z" fill="#008C2E" transform="translate(-412.731,-1.47376)"/>
        <path d="M434.351,4.55206L490.908,30.6172C490.908,30.6172,498.584,34.1718,494.633,42.2573C492.262,47.1086,492.254,46.3036,492.254,46.3036L419.911,9.51036C419.911,9.51036,423.044,-0.177966,428.698,2.18705C434.351,4.55206,434.351,4.55206,434.351,4.55206Z" fill="#4DBA71" transform="translate(-412.731,-1.47376)"/>
        <path d="M417.577,18.387C417.577,18.387,409.502,15.1579,414.199,9.48091C417.862,5.10119,421.5,-0.534668,428.699,2.18745L417.577,18.387Z" fill="#33B05C" transform="translate(-412.731,-1.47376)"/>
        <path d="M487.374,49.3263C483.029,49.3648,476.803,45.9583,476.722,45.8785L418.05,17.3365C416.434,16.5458,415.461,15.6688,415.454,14.9444C415.367,14.1401,416.405,13.2453,416.725,13.001C418.245,12.0215,420.091,11.5221,422.183,11.5035C425.884,11.4707,429.035,12.8919,429.116,12.9716L488.92,42.2281C491.909,43.5702,492.005,45.3405,491.93,45.9047C491.454,46.6334,490.42,48.0917,489.862,48.6602C489.303,49.0676,488.42,49.317,487.374,49.3263Z" fill="#CCEBD6" transform="translate(-412.731,-1.47376)"/>
        <path d="M422.193,12.7106C425.412,12.6821,428.32,13.9444,428.562,14.0227L488.366,43.2792L488.446,43.2785C490.223,44.0678,490.634,44.9497,490.719,45.5125C490.164,46.403,489.447,47.2949,489.049,47.7814C488.649,48.0265,488.087,48.112,487.363,48.1184C484.064,48.1476,478.973,45.7776,477.356,44.8259L477.275,44.8266L477.195,44.8273L418.603,16.2041C417.068,15.4932,416.741,14.9326,416.66,14.8528C416.738,14.6106,417.057,14.2857,417.377,14.0414C418.737,13.1438,420.343,12.727,422.193,12.7106ZM422.172,10.2957C420.16,10.3135,417.992,10.7352,416.071,11.9598C416.071,11.9598,411.111,15.224,417.577,18.3869L476.167,46.9296C476.167,46.9296,482.637,50.5754,487.384,50.5333C488.671,50.5219,489.796,50.2704,490.674,49.5381C491.472,48.726,493.06,46.2968,493.06,46.2968C493.06,46.2968,493.836,43.0697,489.392,41.0965L429.588,11.84C429.588,11.84,426.114,10.2607,422.172,10.2957Z" fill="#009C33" transform="translate(-412.731,-1.47376)"/>
        <path d="M530.082,461.541C530.082,461.541,530.082,454.24,541.049,446.938C552.016,439.637,556.909,425.033,544.705,425.033C532.501,425.033,560.564,416.496,559.327,406.779C558.09,397.062,553.253,403.128,552.016,398.242C550.779,393.355,560.564,371.451,550.779,381.167C541.049,390.884,539.812,399.421,536.156,390.884C532.501,382.347,525.189,385.998,527.608,398.186C530.026,410.374,527.27,412.003,521.365,406.33C515.46,400.657,498.363,398.186,508.092,415.26C517.822,432.335,507.08,436.941,514.898,446.77C522.771,456.655,530.082,449.353,530.082,461.541Z" fill="#C8DFC7" transform="translate(-412.731,-1.47376)"/>
        <path d="M545.661,397.512C545.661,397.512,529.689,425.089,529.407,436.997C529.126,448.904,529.07,454.071,520.128,460.474" stroke="#009C33" stroke-miterlimit="10" stroke-linecap="round" stroke-linejoin="round" transform="translate(-412.731,-1.47376)"/>
        <path d="M535.649,403.858C535.649,403.858,536.099,412.901,534.412,419.978C534.412,419.978,538.911,414.698,541.723,412.901" stroke="#009C33" stroke-miterlimit="10" stroke-linecap="round" stroke-linejoin="round" transform="translate(-412.731,-1.47376)"/>
        <path d="M530.082,417.002C530.082,417.002,530.026,427.617,529.52,435.425C529.52,435.425,534.806,426.775,537.618,424.978" stroke="#009C33" stroke-miterlimit="10" stroke-linecap="round" stroke-linejoin="round" transform="translate(-412.731,-1.47376)"/>
        <path d="M526.933,461.317C526.933,461.317,515.966,455.251,519.622,433.29C523.277,411.329,516.585,386.896,505.112,373.023C491.727,356.904,469.625,348.029,469.625,348.029C469.625,348.029,458.658,377.236,475.699,407.734C492.739,438.232,518.385,461.317,526.933,461.317Z" fill="#4DBA71" transform="translate(-412.731,-1.47376)"/>
        <path d="M477.272,361.958C477.272,361.958,504.774,402.735,506.742,422.112C508.711,441.49,511.466,452.049,526.932,461.316" stroke="#C8DFC7" stroke-miterlimit="10" stroke-linecap="round" stroke-linejoin="round" transform="translate(-412.731,-1.47376)"/>
        <path d="M505.11,391.727C505.11,391.727,502.411,406.611,506.067,417.9C506.067,417.9,498.643,408.183,493.75,405.6" stroke="#C8DFC7" stroke-miterlimit="10" stroke-linecap="round" stroke-linejoin="round" transform="translate(-412.731,-1.47376)"/>
        <path d="M454.214,461.542C454.214,461.542,491.67,447.107,509.441,451.095C527.157,455.026,542.96,443.231,553.983,441.659C565.006,440.086,563.432,440.479,577.66,446.77C591.889,453.061,623.155,457.642,626.139,458.172C629.123,458.701,664.663,461.71,664.663,461.71L454.214,461.542Z" fill="#4DBA71" transform="translate(-412.731,-1.47376)"/>
        <path d="M473.167,400.321C473.223,400.265,473.223,400.265,473.223,400.265C473.223,400.265,493.919,405.039,506.461,413.745C517.203,421.215,523.502,434.414,520.071,446.265C518.103,453.005,520.633,456.993,523.164,459.127C498.475,445.085,474.967,403.466,473.167,400.321Z" fill="#80CE99" transform="translate(-412.731,-1.47376)"/>
        <path d="M478.96,432.447C463.606,416.721,472.436,401.556,473.223,400.32C474.967,403.466,498.531,445.085,523.164,459.126C525.076,460.755,526.932,461.373,526.932,461.373C518.946,461.317,494.932,448.848,478.96,432.447Z" fill="#009C33" transform="translate(-412.731,-1.47376)"/>
        <path d="M453.664,461.87C453.664,461.87,461.258,447.107,479.03,451.095C496.746,455.027,505.899,443.232,516.922,441.659C527.945,440.086,526.37,440.479,540.599,446.77C554.827,453.061,574.905,457.386,578.448,455.813C578.448,455.813,580.81,442.052,585.534,440.479C585.534,440.479,580.023,451.488,581.204,455.027C581.204,455.027,584.747,443.232,587.896,441.659C587.896,441.659,583.172,452.274,585.928,457.386C585.928,457.386,587.109,450.702,587.896,449.522C587.896,449.522,587.109,456.992,589.077,458.172L627.602,461.71L453.664,461.87Z" fill="#B3E1C2" transform="translate(-412.731,-1.47376)"/>
    </g>
    <g transform="translate(358.5,161.965) scale(0,0) translate(-69.5,-69.5001)" style="animation: 6s linear both a4_t;">
        <path d="M358.5,92.4648L367.766,100.709L379.043,95.5699L385.474,106.187L397.761,104.609L400.785,116.655L412.99,118.779L412.339,131.184L423.377,136.821L419.109,148.483L428,157.132L420.494,167.014L426.448,177.907L416.37,185.131L418.858,197.3L407.105,201.225L405.905,213.588L393.52,213.865L388.74,225.324L376.824,221.928L368.888,231.465L358.5,224.697L348.113,231.465L340.176,221.928L328.261,225.324L323.48,213.865L311.095,213.588L309.895,201.225L298.142,197.3L300.63,185.131L290.553,177.907L296.506,167.014L289,157.132L297.891,148.483L293.623,136.821L304.661,131.184L304.01,118.779L316.215,116.655L319.24,104.609L331.526,106.187L337.957,95.5699L349.234,100.709L358.5,92.4648Z" fill="#FF9632" transform="translate(-289,-92.4648)"/>
        <path d="M342.747,120.793L342.747,131.465L344.939,131.465C346.107,131.465,346.683,131.353,347.275,131.033C348.139,130.553,348.619,129.641,348.619,128.505C348.619,127.625,348.283,126.841,347.723,126.393C347.371,126.105,347.051,125.977,346.411,125.849C347.707,125.529,348.315,124.761,348.315,123.465C348.315,122.473,347.883,121.657,347.115,121.209C346.619,120.921,345.947,120.793,345.003,120.793L342.747,120.793ZM344.107,121.881L344.939,121.881C345.643,121.881,346.203,122.025,346.475,122.265C346.795,122.553,347.003,123.081,347.003,123.609C347.003,124.745,346.283,125.369,344.939,125.369L344.107,125.369L344.107,121.881ZM344.107,126.441L344.987,126.441C345.627,126.441,346.059,126.521,346.347,126.681C346.891,127.001,347.243,127.673,347.243,128.425C347.243,129.705,346.443,130.377,344.939,130.377L344.107,130.377L344.107,126.441ZM351.821,120.409L350.509,120.409L350.509,121.881L351.821,121.881L351.821,120.409ZM351.821,123.673L350.509,123.673L350.509,131.465L351.821,131.465L351.821,123.673ZM357.579,123.849C356.811,123.593,356.379,123.513,355.819,123.513C354.427,123.513,353.515,124.361,353.515,125.657C353.515,126.617,353.931,127.161,355.195,127.833C356.315,128.425,356.619,128.761,356.619,129.385C356.619,130.121,356.091,130.569,355.243,130.569C354.667,130.569,354.331,130.457,353.547,129.977L353.435,131.129C354.123,131.481,354.715,131.625,355.371,131.625C356.955,131.625,357.947,130.745,357.947,129.353C357.947,128.313,357.435,127.641,356.155,127.001C355.115,126.489,354.795,126.169,354.795,125.593C354.795,124.937,355.211,124.569,355.979,124.569C356.491,124.569,356.859,124.649,357.483,124.921L357.579,123.849ZM367.532,123.673L362.732,123.673L362.732,124.697L366.124,124.697L362.588,130.441L362.588,131.465L367.58,131.465L367.58,130.441L364.044,130.441L367.532,124.761L367.532,123.673ZM374.493,123.673L373.197,123.673L373.197,127.433C373.197,129.673,372.765,130.489,371.613,130.489C371.133,130.489,370.813,130.313,370.621,129.961C370.381,129.545,370.333,129.081,370.333,127.465L370.333,123.673L369.037,123.673L369.037,127.689C369.037,129.625,369.101,130.025,369.469,130.681C369.821,131.305,370.429,131.625,371.229,131.625C372.205,131.625,372.797,131.257,373.325,130.345L373.389,131.465L374.589,131.465C374.541,131.145,374.509,130.457,374.493,128.553L374.493,123.673ZM322.62,153.931L320.568,153.931L320.568,141.619L316.545,141.619L310.173,153.553L310.173,156.577L317.193,156.577L317.193,160.465L320.568,160.465L320.568,156.577L322.62,156.577L322.62,153.931ZM317.193,153.931L312.927,153.931L317.193,145.48L317.193,153.931ZM328.71,156.955L325.173,156.955L325.173,160.465L328.71,160.465L328.71,156.955ZM340.529,160.465L340.529,141.619L337.451,141.619L332.321,146.236L334.13,148.585L337.046,145.804L337.046,160.465L340.529,160.465ZM351.506,141.322C350.588,141.322,349.481,141.619,348.752,142.024C346.592,143.266,345.485,146.344,345.485,151.096C345.485,157.441,347.537,160.735,351.506,160.735C353.612,160.735,355.367,159.682,356.285,157.819C357.149,156.118,357.527,154.066,357.527,151.042C357.527,148.018,357.149,145.966,356.285,144.238C355.367,142.402,353.585,141.322,351.506,141.322ZM351.533,143.887C353.234,143.887,353.99,146.047,353.99,151.015C353.99,156.064,353.261,158.17,351.506,158.17C349.778,158.17,349.022,156.064,349.022,151.258C349.022,146.047,349.751,143.887,351.533,143.887ZM365.533,141.322C364.615,141.322,363.508,141.619,362.779,142.024C360.619,143.266,359.512,146.344,359.512,151.096C359.512,157.441,361.564,160.735,365.533,160.735C367.639,160.735,369.394,159.682,370.312,157.819C371.176,156.118,371.554,154.066,371.554,151.042C371.554,148.018,371.176,145.966,370.312,144.238C369.394,142.402,367.612,141.322,365.533,141.322ZM365.56,143.887C367.261,143.887,368.017,146.047,368.017,151.015C368.017,156.064,367.288,158.17,365.533,158.17C363.805,158.17,363.049,156.064,363.049,151.258C363.049,146.047,363.778,143.887,365.56,143.887ZM389.949,154.363L390.624,151.798L385.845,151.798C385.791,151.339,385.791,151.096,385.791,150.88C385.791,150.691,385.791,150.475,385.845,149.989L391.11,149.989L391.785,147.424L386.385,147.424C387.141,145.399,388.869,144.238,391.11,144.238C391.623,144.238,391.947,144.292,392.595,144.454L393.324,141.7C392.406,141.43,391.704,141.322,390.786,141.322C386.547,141.322,383.631,143.482,382.524,147.424L380.769,147.424L380.094,149.989L382.092,149.989C382.065,150.475,382.065,150.772,382.065,151.096C382.065,151.339,382.065,151.501,382.092,151.798L380.769,151.798L380.094,154.363L382.443,154.363C382.821,156.037,383.685,157.522,384.9,158.629C386.52,160.087,388.518,160.762,391.245,160.762C391.488,160.762,391.758,160.735,392.595,160.627L392.595,157.522C391.893,157.63,391.515,157.684,391.218,157.684C388.95,157.684,387.195,156.469,386.412,154.363L389.949,154.363ZM404.247,149.665L401.925,146.857L405.354,145.966L404.706,143.617L401.601,145.129L401.925,141.511L399.252,141.511L399.603,145.129L396.498,143.617L395.796,145.966L399.252,146.857L396.876,149.665L398.874,151.258L400.575,148.18L402.222,151.258L404.247,149.665ZM330.725,172.033C330.149,171.793,329.493,171.681,328.805,171.681C326.965,171.681,325.829,172.737,325.829,174.417C325.829,175.777,326.261,176.353,328.181,177.553C329.509,178.385,329.829,178.785,329.829,179.665C329.829,180.705,329.077,181.409,327.973,181.409C327.381,181.409,326.661,181.169,325.909,180.721L325.909,182.113C326.533,182.401,327.333,182.577,328.117,182.577C330.037,182.577,331.237,181.409,331.237,179.553C331.237,178.209,330.661,177.393,329.045,176.433C327.573,175.553,327.237,175.185,327.237,174.449C327.237,173.489,327.909,172.849,328.917,172.849C329.605,172.849,330.133,172.993,330.725,173.329L330.725,172.033ZM337.41,174.849C336.754,174.593,336.338,174.513,335.794,174.513C333.794,174.513,332.498,176.097,332.498,178.561C332.498,180.977,333.778,182.625,335.682,182.625C336.274,182.625,336.818,182.513,337.41,182.257L337.362,181.089C336.754,181.425,336.386,181.537,335.874,181.537C334.642,181.537,333.842,180.353,333.842,178.529C333.842,177.665,334.098,176.753,334.466,176.273C334.818,175.841,335.33,175.601,335.938,175.601C336.29,175.601,336.642,175.681,336.962,175.841C337.058,175.873,337.17,175.921,337.266,175.969L337.362,176.001L337.41,174.849ZM344.323,182.465L344.323,178.545C344.323,176.529,344.275,176.129,343.891,175.473C343.539,174.833,342.931,174.513,342.083,174.513C341.187,174.513,340.659,174.817,340.083,175.697L340.083,170.929L338.787,170.929L338.787,182.465L340.083,182.465L340.083,178.977C340.083,177.633,340.195,176.929,340.483,176.433C340.787,175.921,341.235,175.649,341.763,175.649C342.195,175.649,342.531,175.841,342.723,176.209C342.979,176.657,343.027,177.105,343.027,178.785L343.027,182.465L344.323,182.465ZM346.579,176.353C347.443,175.761,347.971,175.553,348.643,175.553C349.555,175.553,350.083,176.209,350.083,177.393L350.083,177.761C349.763,177.729,349.763,177.729,349.347,177.729C348.067,177.729,347.027,178.049,346.467,178.625C346.051,179.041,345.827,179.617,345.827,180.337C345.827,181.729,346.707,182.625,348.067,182.625C349.011,182.625,349.539,182.305,350.083,181.409C350.083,181.809,350.099,182.033,350.147,182.465L351.411,182.465C351.331,181.473,351.299,180.673,351.299,179.569L351.299,178.145C351.299,176.737,351.203,176.113,350.915,175.585C350.547,174.897,349.747,174.513,348.707,174.513C347.859,174.513,347.267,174.689,346.435,175.217L346.579,176.353ZM350.083,178.609L350.083,179.105C350.083,180.657,349.411,181.649,348.371,181.649C347.603,181.649,347.107,181.105,347.107,180.273C347.107,179.889,347.219,179.521,347.459,179.249C347.779,178.849,348.531,178.609,349.507,178.609L350.083,178.609ZM358.809,170.929L357.513,170.929L357.513,175.761C356.937,174.849,356.425,174.513,355.545,174.513C353.865,174.513,352.825,176.081,352.825,178.577C352.825,181.105,353.865,182.625,355.593,182.625C356.505,182.625,356.953,182.337,357.593,181.313L357.673,182.465L358.889,182.465C358.825,181.457,358.809,180.833,358.809,179.745L358.809,170.929ZM355.785,175.553C356.793,175.553,357.529,176.849,357.529,178.609C357.529,180.369,356.825,181.585,355.801,181.585C354.809,181.585,354.169,180.385,354.169,178.545C354.169,176.721,354.809,175.553,355.785,175.553ZM365.881,178.897C365.897,178.769,365.897,178.593,365.897,178.369C365.897,175.985,364.841,174.513,363.129,174.513C361.289,174.513,360.169,176.049,360.169,178.529C360.169,181.185,361.337,182.625,363.481,182.625C364.201,182.625,364.697,182.497,365.449,182.145L365.385,180.913C364.729,181.393,364.169,181.601,363.465,181.601C362.793,181.601,362.249,181.249,361.849,180.545C361.625,180.129,361.529,179.745,361.465,178.897L365.881,178.897ZM361.465,177.937C361.657,176.225,362.169,175.489,363.129,175.489C364.089,175.489,364.521,176.209,364.617,177.937L361.465,177.937ZM372.838,182.465L372.838,178.401C372.838,176.865,372.774,176.353,372.534,175.793C372.15,174.929,371.51,174.513,370.598,174.513C369.654,174.513,369.078,174.881,368.518,175.809L368.518,174.673L367.238,174.673C367.302,175.409,367.318,176.177,367.318,177.569L367.318,182.465L368.63,182.465L368.63,178.641C368.63,177.537,368.726,176.961,369.03,176.433C369.302,175.937,369.75,175.649,370.278,175.649C370.726,175.649,371.046,175.825,371.238,176.177C371.478,176.609,371.542,177.169,371.542,178.561L371.542,182.465L372.838,182.465ZM379.789,171.409L378.478,171.409L378.478,172.881L379.789,172.881L379.789,171.409ZM379.789,174.673L378.478,174.673L378.478,182.465L379.789,182.465L379.789,174.673ZM383.02,174.673L381.756,174.673C381.82,175.905,381.836,176.673,381.836,177.937L381.836,182.465L383.148,182.465L383.148,178.625C383.148,177.457,383.244,176.865,383.5,176.353C383.74,175.921,384.156,175.649,384.604,175.649C384.956,175.649,385.244,175.809,385.404,176.097C385.676,176.593,385.724,177.025,385.724,178.657L385.724,182.465L387.02,182.465L387.02,178.801C387.02,177.425,387.1,176.881,387.388,176.337C387.628,175.905,388.044,175.649,388.508,175.649C388.892,175.649,389.18,175.809,389.34,176.097C389.564,176.513,389.612,176.961,389.612,178.481L389.612,182.465L390.908,182.465L390.908,178.225C390.908,176.561,390.828,176.033,390.476,175.409C390.14,174.833,389.548,174.513,388.828,174.513C387.9,174.513,387.308,174.913,386.78,175.921C386.396,174.929,385.852,174.513,384.972,174.513C384.188,174.513,383.628,174.881,383.02,175.777L383.02,174.673ZM323.237,189.793L323.237,200.465L325.141,200.465C326.741,200.465,327.829,200.145,328.645,199.441C329.701,198.545,330.277,197.009,330.277,195.121C330.277,193.553,329.861,192.177,329.109,191.249C328.245,190.177,327.157,189.793,324.981,189.793L323.237,189.793ZM324.597,190.881L325.189,190.881C326.309,190.881,327.029,191.089,327.541,191.553C328.309,192.257,328.853,193.777,328.853,195.233C328.853,196.465,328.469,197.601,327.781,198.385C327.157,199.073,326.373,199.377,325.189,199.377L324.597,199.377L324.597,190.881ZM337.282,192.673L335.986,192.673L335.986,196.433C335.986,198.673,335.554,199.489,334.402,199.489C333.922,199.489,333.602,199.313,333.41,198.961C333.17,198.545,333.122,198.081,333.122,196.465L333.122,192.673L331.826,192.673L331.826,196.689C331.826,198.625,331.89,199.025,332.258,199.681C332.61,200.305,333.218,200.625,334.018,200.625C334.994,200.625,335.586,200.257,336.114,199.345L336.178,200.465L337.378,200.465C337.33,200.145,337.298,199.457,337.282,197.553L337.282,192.673ZM342.626,192.593C342.498,192.577,342.402,192.577,342.29,192.577C341.314,192.577,340.882,192.913,340.354,194.049L340.354,192.673L339.122,192.673C339.186,193.777,339.202,194.657,339.202,195.521L339.202,200.465L340.514,200.465L340.514,197.057C340.514,195.697,340.61,195.153,340.93,194.609C341.218,194.097,341.618,193.841,342.082,193.841C342.242,193.841,342.514,193.873,342.578,193.905L342.626,193.921L342.626,192.593ZM348.293,192.849C347.637,192.593,347.221,192.513,346.677,192.513C344.677,192.513,343.381,194.097,343.381,196.561C343.381,198.977,344.661,200.625,346.565,200.625C347.157,200.625,347.701,200.513,348.293,200.257L348.245,199.089C347.637,199.425,347.269,199.537,346.757,199.537C345.525,199.537,344.725,198.353,344.725,196.529C344.725,195.665,344.981,194.753,345.349,194.273C345.701,193.841,346.213,193.601,346.821,193.601C347.173,193.601,347.525,193.681,347.845,193.841C347.941,193.873,348.053,193.921,348.149,193.969L348.245,194.001L348.293,192.849ZM355.206,200.465L355.206,196.545C355.206,194.529,355.158,194.129,354.774,193.473C354.422,192.833,353.814,192.513,352.966,192.513C352.07,192.513,351.542,192.817,350.966,193.697L350.966,188.929L349.67,188.929L349.67,200.465L350.966,200.465L350.966,196.977C350.966,195.633,351.078,194.929,351.366,194.433C351.67,193.921,352.118,193.649,352.646,193.649C353.078,193.649,353.414,193.841,353.606,194.209C353.862,194.657,353.91,195.105,353.91,196.785L353.91,200.465L355.206,200.465ZM360.822,192.849C360.054,192.593,359.622,192.513,359.062,192.513C357.67,192.513,356.758,193.361,356.758,194.657C356.758,195.617,357.174,196.161,358.438,196.833C359.558,197.425,359.862,197.761,359.862,198.385C359.862,199.121,359.334,199.569,358.486,199.569C357.91,199.569,357.574,199.457,356.79,198.977L356.678,200.129C357.366,200.481,357.958,200.625,358.614,200.625C360.198,200.625,361.19,199.745,361.19,198.353C361.19,197.313,360.678,196.641,359.398,196.001C358.358,195.489,358.038,195.169,358.038,194.593C358.038,193.937,358.454,193.569,359.222,193.569C359.734,193.569,360.102,193.649,360.726,193.921L360.822,192.849ZM367.246,192.849C366.59,192.593,366.174,192.513,365.63,192.513C363.63,192.513,362.334,194.097,362.334,196.561C362.334,198.977,363.614,200.625,365.518,200.625C366.11,200.625,366.654,200.513,367.246,200.257L367.198,199.089C366.59,199.425,366.222,199.537,365.71,199.537C364.478,199.537,363.678,198.353,363.678,196.529C363.678,195.665,363.934,194.753,364.302,194.273C364.654,193.841,365.166,193.601,365.774,193.601C366.126,193.601,366.478,193.681,366.798,193.841C366.894,193.873,367.006,193.921,367.102,193.969L367.198,194.001L367.246,192.849ZM374.159,200.465L374.159,196.545C374.159,194.529,374.111,194.129,373.727,193.473C373.375,192.833,372.767,192.513,371.919,192.513C371.023,192.513,370.495,192.817,369.919,193.697L369.919,188.929L368.623,188.929L368.623,200.465L369.919,200.465L369.919,196.977C369.919,195.633,370.031,194.929,370.319,194.433C370.623,193.921,371.071,193.649,371.599,193.649C372.031,193.649,372.367,193.841,372.559,194.209C372.815,194.657,372.863,195.105,372.863,196.785L372.863,200.465L374.159,200.465ZM381.471,200.465L381.471,196.401C381.471,194.865,381.407,194.353,381.167,193.793C380.783,192.929,380.143,192.513,379.231,192.513C378.287,192.513,377.711,192.881,377.151,193.809L377.151,192.673L375.871,192.673C375.935,193.409,375.951,194.177,375.951,195.569L375.951,200.465L377.263,200.465L377.263,196.641C377.263,195.537,377.359,194.961,377.663,194.433C377.935,193.937,378.383,193.649,378.911,193.649C379.359,193.649,379.679,193.825,379.871,194.177C380.111,194.609,380.175,195.169,380.175,196.561L380.175,200.465L381.471,200.465ZM384.766,189.409L383.454,189.409L383.454,190.881L384.766,190.881L384.766,189.409ZM384.766,192.673L383.454,192.673L383.454,200.465L384.766,200.465L384.766,192.673ZM387.277,193.697L387.277,197.969C387.277,199.425,387.341,199.761,387.741,200.129C388.045,200.417,388.445,200.545,389.037,200.545C389.469,200.545,389.741,200.513,390.141,200.385L390.141,199.297C389.869,199.441,389.629,199.505,389.373,199.505C389.101,199.505,388.845,199.393,388.733,199.217C388.573,198.961,388.573,198.961,388.573,197.281L388.573,193.697L390.077,193.697L390.077,192.673L388.573,192.673L388.573,190.609L387.277,191.025L387.277,192.673L385.997,192.673L385.997,193.697L387.277,193.697ZM391.808,193.697L391.808,197.969C391.808,199.425,391.872,199.761,392.272,200.129C392.576,200.417,392.976,200.545,393.568,200.545C394,200.545,394.272,200.513,394.672,200.385L394.672,199.297C394.4,199.441,394.16,199.505,393.904,199.505C393.632,199.505,393.376,199.393,393.264,199.217C393.104,198.961,393.104,198.961,393.104,197.281L393.104,193.697L394.608,193.697L394.608,192.673L393.104,192.673L393.104,190.609L391.808,191.025L391.808,192.673L390.528,192.673L390.528,193.697L391.808,193.697Z" fill="white" transform="translate(-289,-92.4648)"/>
    </g>
</svg>
